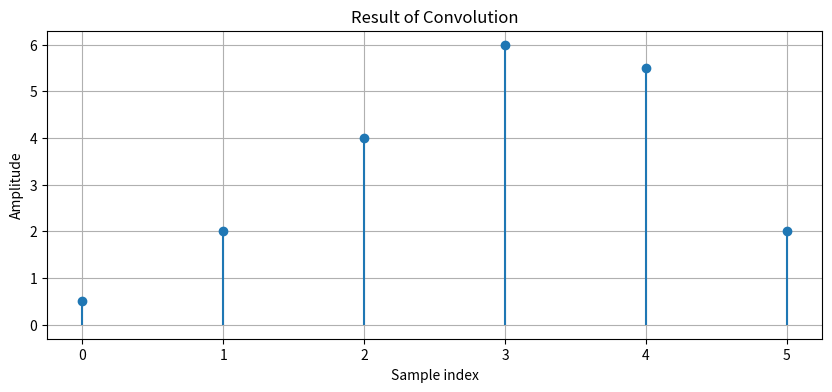

Reproduce this figure in Python.
import numpy as np
import matplotlib.pyplot as plt


def convolve(x, h):
    """
    Perform convolution between two sequences x and h.

    Parameters:
    x (array): Input signal (e.g., the signal to be filtered).
    h (array): Impulse response (e.g., filter coefficients).

    Returns:
    y (array): The result of the convolution of x and h.
    """
    # Lengths of the signals
    len_x = len(x)
    len_h = len(h)
    len_y = len_x + len_h - 1  # Length of the convolution result

    # Initialize the output signal with zeros
    y = np.zeros(len_y)

    # Perform the convolution operation
    for n in range(len_y):
        for k in range(len_h):
            if n - k >= 0 and n - k < len_x:
                y[n] += x[n - k] * h[k]

    return y


# Define input signals
x = np.array([1, 2, 3, 4])  # Example input signal
h = np.array([0.5, 1, 0.5])  # Example impulse response (e.g., simple filter)

# Perform convolution
y = convolve(x, h)

# Plot the results
plt.figure(figsize=(10, 4))
plt.stem(y, basefmt=" ")
plt.title("Result of Convolution")
plt.xlabel("Sample index")
plt.ylabel("Amplitude")
plt.grid()
plt.show()